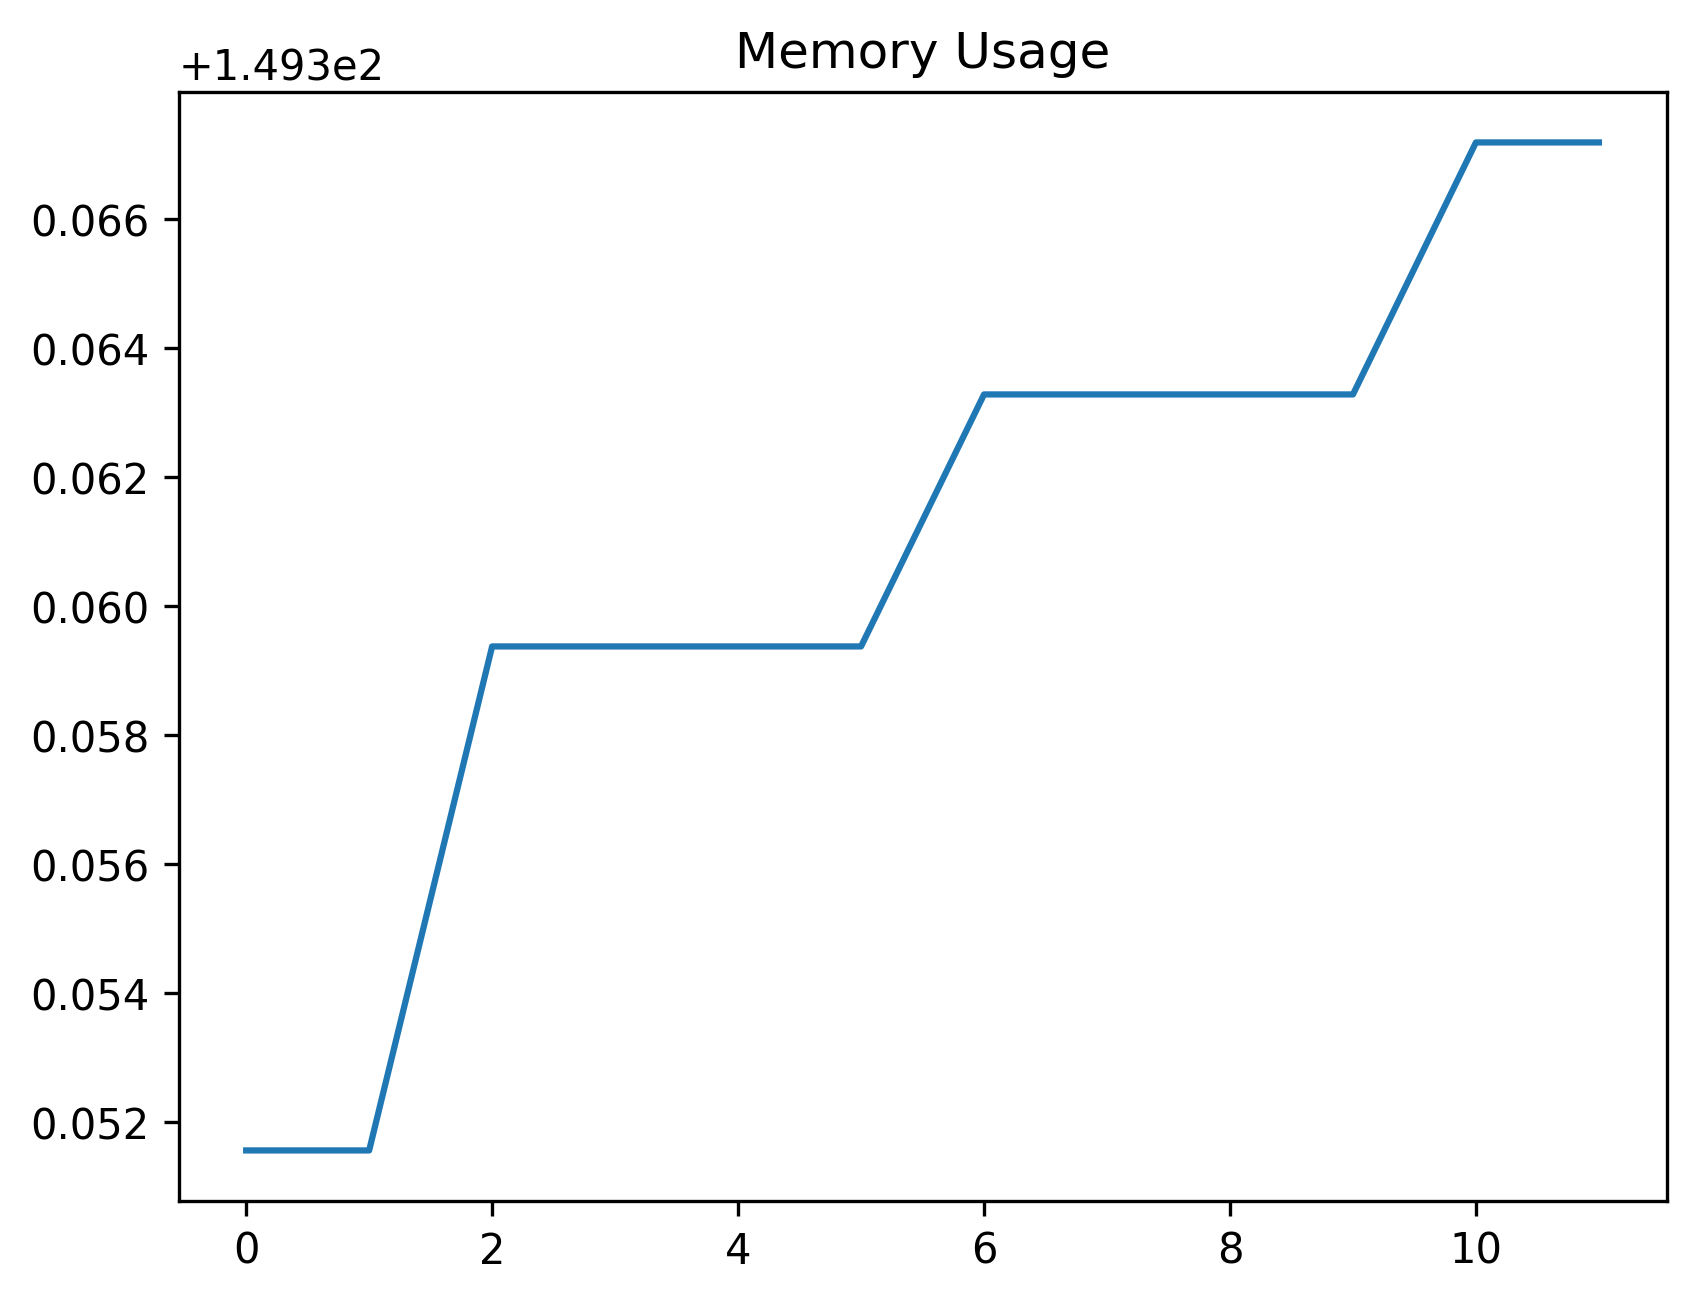

Source data for this figure (header and first rows):
date_time, name, memory
2023-10-26 14:43:49.714926, start, 149.4
2023-10-26 14:43:52.729110, step_1, 149.4
2023-10-26 14:43:52.821470, step_2, 149.4
2023-10-26 14:43:53.345055, step_3, 149.4
2023-10-26 14:43:53.364863, step_4, 149.4
2023-10-26 14:43:54.774520, step_5, 149.4
2023-10-26 14:43:55.424152, step_6, 149.4
2023-10-26 14:44:00.440092, step_7, 149.4
2023-10-26 14:44:00.471554, step_8, 149.4
2023-10-26 14:44:01.415094, step_9, 149.4
2023-10-26 14:44:01.436929, step_10, 149.4
2023-10-26 14:44:11.502337, step_11, 149.4
